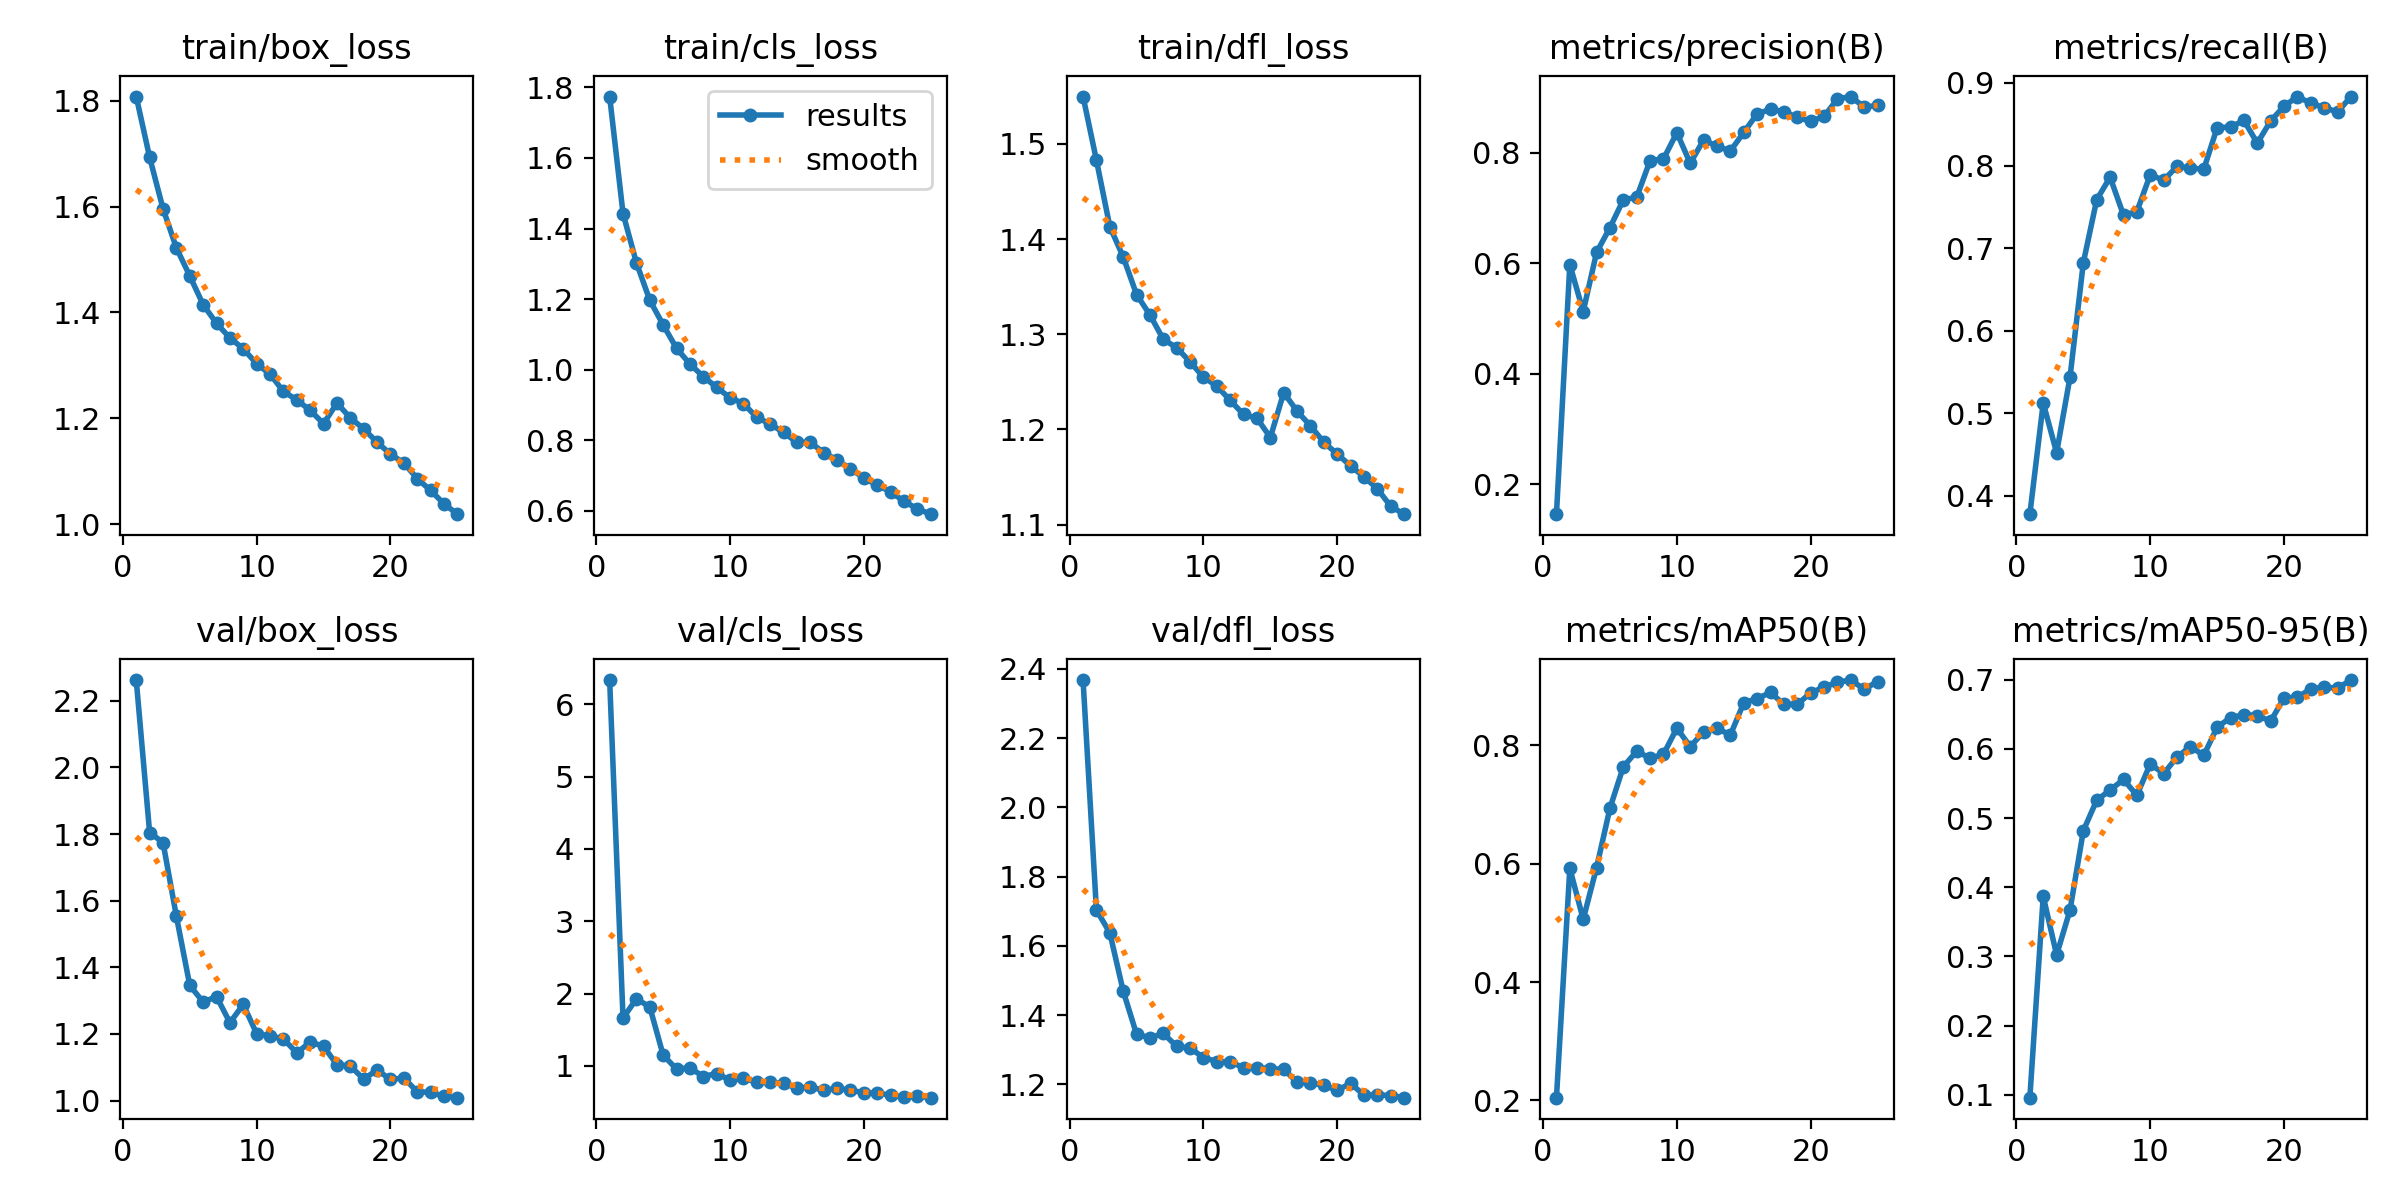

Values plotted in this chart, from the file beside it:
epoch, time, train/box_loss, train/cls_loss, train/dfl_loss, metrics/precision(B), metrics/recall(B), metrics/mAP50(B), metrics/mAP50-95(B), val/box_loss, val/cls_loss, val/dfl_loss, lr/pg0, lr/pg1, lr/pg2
1, 83.16, 1.808, 1.774, 1.55, 0.1456, 0.3775, 0.2046, 0.09581, 2.262, 6.335, 2.367, 0.06454, 0.003967, 0.003967
2, 171.5, 1.693, 1.443, 1.483, 0.5973, 0.5122, 0.5922, 0.3869, 1.804, 1.662, 1.703, 0.02859, 0.007637, 0.007637
3, 262, 1.596, 1.303, 1.413, 0.5123, 0.452, 0.5059, 0.3021, 1.774, 1.928, 1.638, 0.009263, 0.009263, 0.009263
4, 350.7, 1.522, 1.197, 1.381, 0.6194, 0.5433, 0.5935, 0.3668, 1.553, 1.816, 1.47, 0.008865, 0.008865, 0.008865
5, 438.7, 1.469, 1.127, 1.342, 0.6642, 0.6825, 0.694, 0.4818, 1.346, 1.151, 1.345, 0.008466, 0.008466, 0.008466
6, 551.1, 1.415, 1.061, 1.32, 0.7145, 0.7586, 0.764, 0.5257, 1.296, 0.9565, 1.335, 0.008068, 0.008068, 0.008068
7, 649.9, 1.379, 1.016, 1.295, 0.7193, 0.7858, 0.7902, 0.5404, 1.312, 0.9736, 1.347, 0.007669, 0.007669, 0.007669
8, 740.6, 1.352, 0.9803, 1.286, 0.7855, 0.7399, 0.7782, 0.5557, 1.234, 0.8544, 1.31, 0.007271, 0.007271, 0.007271
9, 814, 1.331, 0.9502, 1.271, 0.7884, 0.7441, 0.7849, 0.5329, 1.288, 0.8959, 1.305, 0.006872, 0.006872, 0.006872
10, 887.4, 1.303, 0.9204, 1.255, 0.836, 0.7888, 0.8292, 0.5782, 1.201, 0.8031, 1.278, 0.006474, 0.006474, 0.006474
11, 1020, 1.283, 0.904, 1.246, 0.7806, 0.7821, 0.7978, 0.5641, 1.194, 0.8289, 1.266, 0.006075, 0.006075, 0.006075
12, 1109, 1.251, 0.865, 1.23, 0.8232, 0.799, 0.823, 0.5881, 1.185, 0.7779, 1.265, 0.005677, 0.005677, 0.005677
13, 1177, 1.235, 0.8461, 1.216, 0.8112, 0.797, 0.8286, 0.6032, 1.143, 0.7719, 1.248, 0.005278, 0.005278, 0.005278
14, 1244, 1.215, 0.8222, 1.212, 0.803, 0.7954, 0.8177, 0.5906, 1.176, 0.7609, 1.248, 0.00488, 0.00488, 0.00488
15, 1311, 1.19, 0.7942, 1.191, 0.8364, 0.8459, 0.8719, 0.6312, 1.163, 0.6948, 1.245, 0.004482, 0.004482, 0.004482
16, 1405, 1.229, 0.7939, 1.239, 0.8701, 0.8466, 0.8792, 0.645, 1.108, 0.707, 1.244, 0.004083, 0.004083, 0.004083
17, 1471, 1.201, 0.7651, 1.219, 0.8785, 0.8546, 0.8895, 0.6494, 1.104, 0.6655, 1.206, 0.003685, 0.003685, 0.003685
18, 1537, 1.18, 0.7439, 1.204, 0.8742, 0.8271, 0.8693, 0.6482, 1.065, 0.6889, 1.205, 0.003286, 0.003286, 0.003286
19, 1603, 1.155, 0.7194, 1.186, 0.8636, 0.854, 0.8693, 0.6399, 1.092, 0.6672, 1.197, 0.002888, 0.002888, 0.002888
20, 1669, 1.132, 0.6931, 1.174, 0.8565, 0.8717, 0.8888, 0.6737, 1.063, 0.6292, 1.184, 0.002489, 0.002489, 0.002489
21, 1735, 1.115, 0.6727, 1.162, 0.8654, 0.8835, 0.8986, 0.6742, 1.068, 0.6257, 1.203, 0.002091, 0.002091, 0.002091
22, 1801, 1.086, 0.6542, 1.15, 0.897, 0.8754, 0.9069, 0.6869, 1.027, 0.5965, 1.169, 0.001692, 0.001692, 0.001692
23, 1867, 1.063, 0.627, 1.137, 0.9014, 0.8702, 0.9105, 0.689, 1.025, 0.5739, 1.17, 0.001294, 0.001294, 0.001294
24, 1932, 1.038, 0.6057, 1.119, 0.8823, 0.8648, 0.8951, 0.6877, 1.013, 0.5814, 1.168, 0.0008954, 0.0008954, 0.0008954
25, 1998, 1.019, 0.5906, 1.111, 0.8854, 0.8835, 0.9078, 0.6994, 1.009, 0.5619, 1.162, 0.0004969, 0.0004969, 0.0004969
